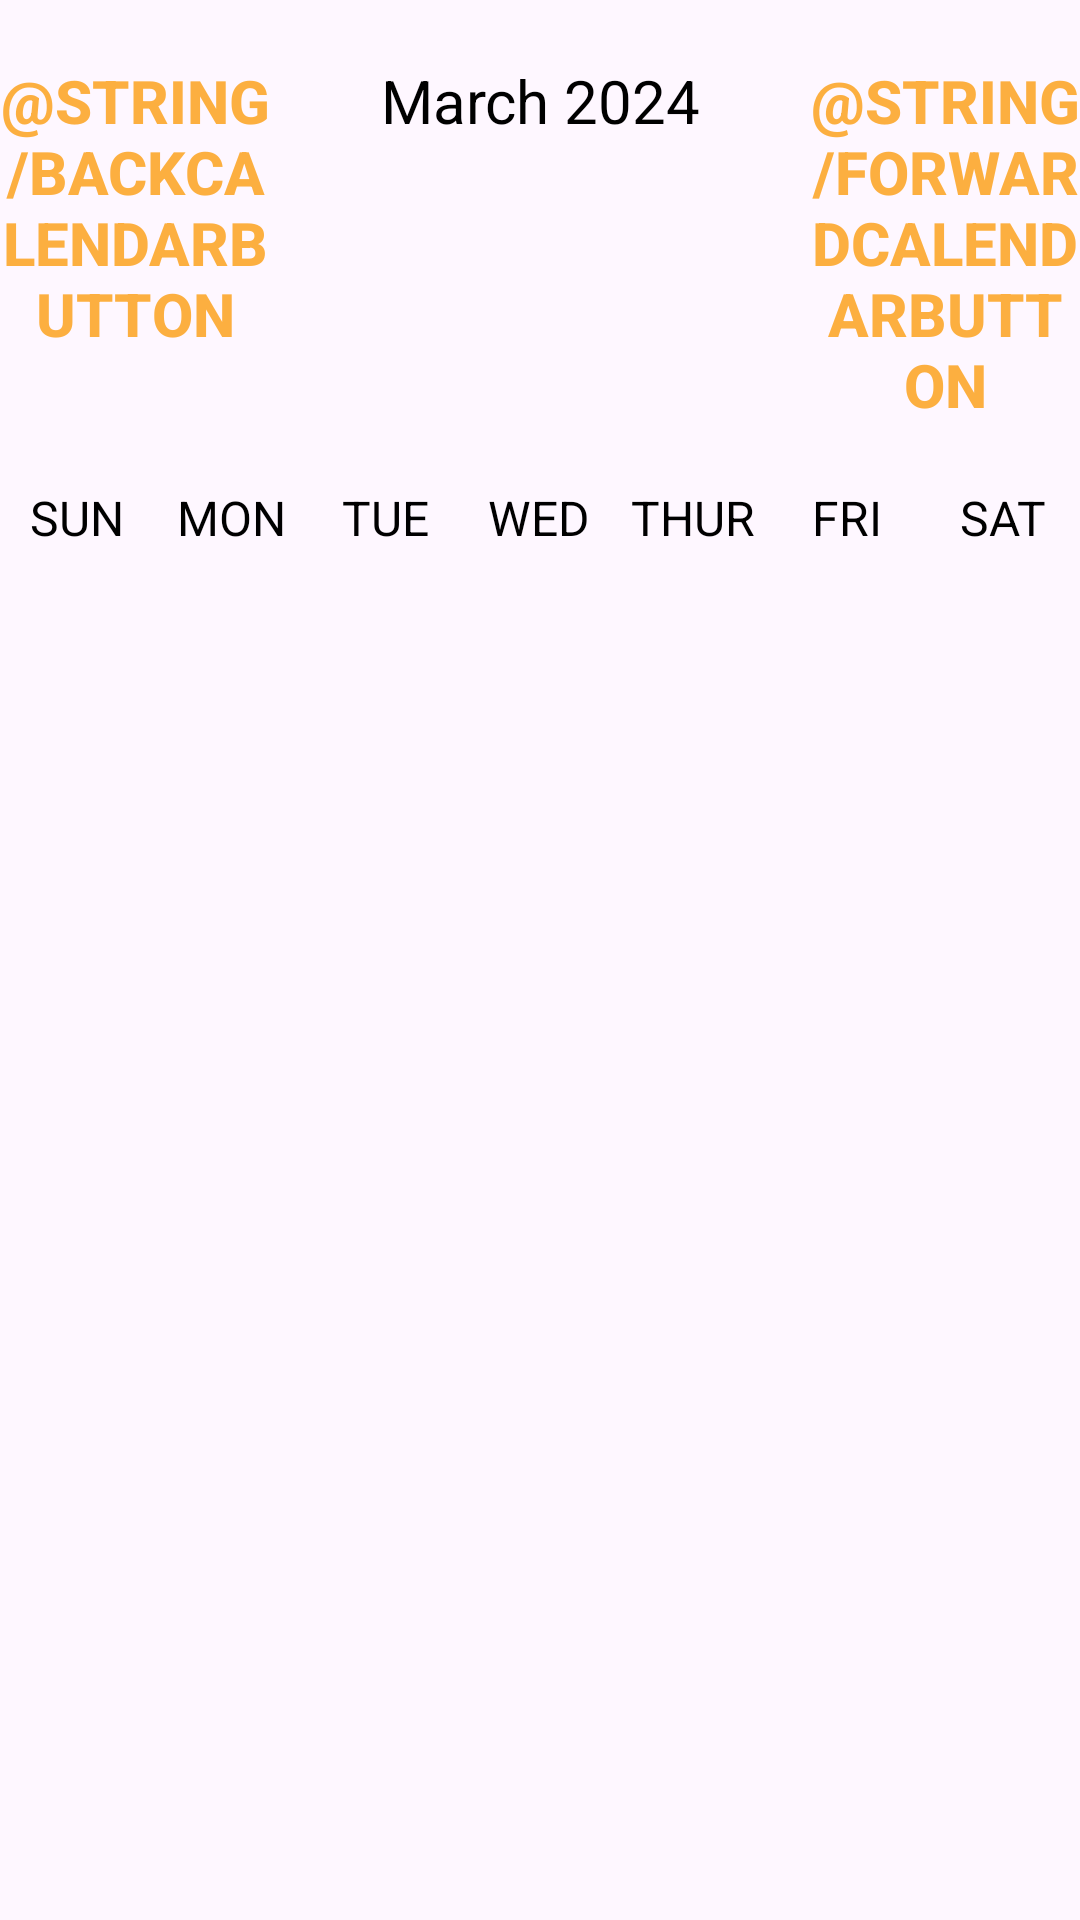

Here is an Android app screen rendered from its layout file. Give the layout XML and the strings, colors and styles it references.
<!-- AndroidManifest.xml: application theme Theme.Timecraft -->
<!-- res/layout/activity_calendar.xml -->
<?xml version="1.0" encoding="utf-8"?>
<LinearLayout
    xmlns:android="http://schemas.android.com/apk/res/android"
    xmlns:app="http://schemas.android.com/apk/res-auto"
    xmlns:tools="http://schemas.android.com/tools"
    android:layout_width="match_parent"
    android:layout_height="match_parent"
    android:orientation="vertical"
    tools:context=".Calendar">

    <LinearLayout
        android:layout_width="match_parent"
        android:layout_height="wrap_content"
        android:orientation="horizontal"
        android:layout_marginBottom="20dp"
        android:layout_marginTop="20dp">

        <Button
            android:layout_width="0dp"
            android:layout_height="wrap_content"
            android:layout_weight="1"
            android:text="@string/BackCalendarButton"
            android:textColor="@color/orange"
            android:background=""
            android:textStyle="bold"
            android:onClick="previousMonthAction"
            android:textSize="20sp"/>

        <TextView
            android:id="@+id/monthYearTV"
            android:layout_width="0dp"
            android:layout_weight="2"
            android:layout_height="wrap_content"
            android:text="March 2024"
            android:textSize="20sp"
            android:textAlignment="center"
            android:textColor="@color/black"/>

        <Button
            android:layout_width="0dp"
            android:layout_height="wrap_content"
            android:layout_weight="1"
            android:text="@string/ForwardCalendarButton"
            android:textColor="@color/orange"
            android:background=""
            android:textStyle="bold"
            android:onClick="nextMonthAction"
            android:textSize="20sp"/>
    </LinearLayout>

    <LinearLayout
        android:layout_width="match_parent"
        android:layout_height="wrap_content"
        android:orientation="horizontal">

        <TextView
            android:layout_width="0dp"
            android:layout_height="wrap_content"
            android:layout_weight="1"
            android:text="SUN"
            android:textColor="@color/black"
            android:textAlignment="center"
            android:textSize="16sp"/>

        <TextView
            android:layout_width="0dp"
            android:layout_height="wrap_content"
            android:layout_weight="1"
            android:text="MON"
            android:textColor="@color/black"
            android:textAlignment="center"
            android:textSize="16sp"/>

        <TextView
            android:layout_width="0dp"
            android:layout_height="wrap_content"
            android:layout_weight="1"
            android:text="TUE"
            android:textColor="@color/black"
            android:textAlignment="center"
            android:textSize="16sp"/>

        <TextView
            android:layout_width="0dp"
            android:layout_height="wrap_content"
            android:layout_weight="1"
            android:text="WED"
            android:textColor="@color/black"
            android:textAlignment="center"
            android:textSize="16sp"/>

        <TextView
            android:layout_width="0dp"
            android:layout_height="wrap_content"
            android:layout_weight="1"
            android:text="THUR"
            android:textColor="@color/black"
            android:textAlignment="center"
            android:textSize="16sp"/>

        <TextView
            android:layout_width="0dp"
            android:layout_height="wrap_content"
            android:layout_weight="1"
            android:text="FRI"
            android:textColor="@color/black"
            android:textAlignment="center"
            android:textSize="16sp"/>

        <TextView
            android:layout_width="0dp"
            android:layout_height="wrap_content"
            android:layout_weight="1"
            android:text="SAT"
            android:textColor="@color/black"
            android:textAlignment="center"
            android:textSize="16sp"/>


    </LinearLayout>

    <androidx.recyclerview.widget.RecyclerView
        android:id="@+id/calendarRecyclerView"
        android:layout_width="match_parent"
        android:layout_height="match_parent"/>

</LinearLayout>
<!-- resources referenced by this layout -->
<resources>
  <color name="black">#000</color>
  <color name="orange">#C1FB9803</color>
  <style name="Theme.Timecraft" parent="Base.Theme.Timecraft" />
  <style name="Base.Theme.Timecraft" parent="Theme.Material3.DayNight.NoActionBar">
          
          
      </style>
</resources>
